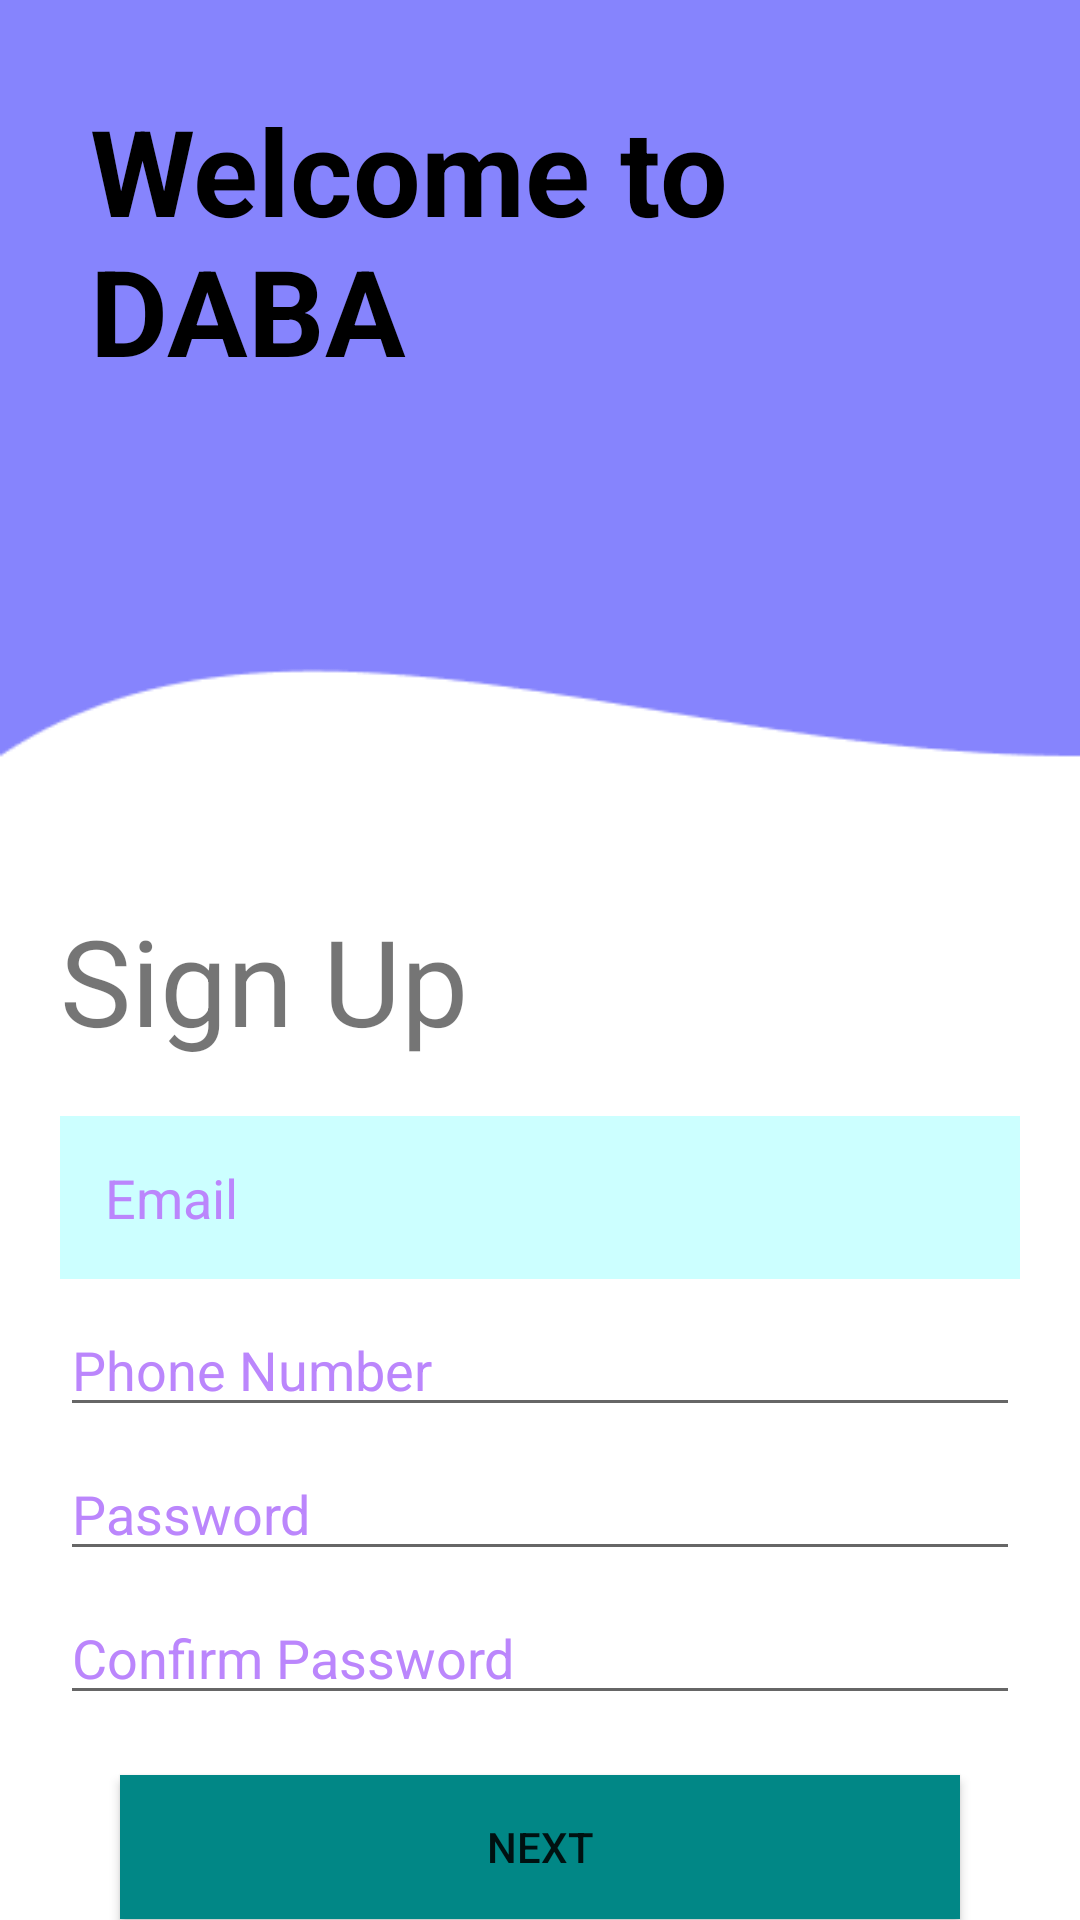

Layout XML and referenced resources for this Android screen:
<!-- AndroidManifest.xml: application theme Theme.DABA -->
<!-- res/layout/activity_register.xml -->
<?xml version="1.0" encoding="utf-8"?>
<RelativeLayout xmlns:android="http://schemas.android.com/apk/res/android"
xmlns:app="http://schemas.android.com/apk/res-auto"
xmlns:tools="http://schemas.android.com/tools"
android:id="@+id/wallpaper"
android:layout_width="match_parent"
android:layout_height="match_parent"
tools:context=".MainActivity"
android:background="@drawable/welcome2"
    >

<TextView
    android:id="@+id/signup"
    android:layout_width="191dp"
    android:layout_height="64dp"
    android:layout_marginLeft="20dp"
    android:layout_marginTop="300dp"
    android:text="Sign Up"
    android:textSize="40dp"></TextView>


    <EditText
        android:id="@+id/email"
        android:layout_width="match_parent"
        android:layout_height="wrap_content"
        android:layout_below="@+id/signup"
        android:layout_marginLeft="20dp"
        android:layout_marginTop="8dp"
        android:layout_marginRight="20dp"
        android:hint="Email"
        android:background="#30ff"
        android:padding="15dp"
        android:textColorHint="@color/purple_200"

        ></EditText>

    <EditText
        android:id="@+id/phone"
        android:layout_width="match_parent"
        android:layout_height="wrap_content"
        android:layout_below="@+id/email"
        android:layout_marginLeft="20dp"
        android:layout_marginTop="8dp"
        android:layout_marginRight="20dp"
        android:hint="Phone Number"
        android:textColorHint="@color/purple_200"

        ></EditText>

    <EditText
    android:id="@+id/password"
    android:layout_width="match_parent"
    android:layout_height="wrap_content"
    android:layout_below="@+id/phone"
    android:layout_marginLeft="20dp"
    android:layout_marginRight="20dp"
    android:layout_marginTop="20px"
    android:hint="Password"
    android:textColorHint="@color/purple_200"

    >
</EditText>

<EditText
    android:id="@+id/confirmpassword"
    android:layout_width="match_parent"
    android:layout_height="wrap_content"
    android:layout_below="@+id/password"
    android:layout_marginLeft="20dp"
    android:layout_marginRight="20dp"
    android:layout_marginTop="20px"
    android:hint="Confirm Password"
    android:textColorHint="@color/purple_200"

    >
</EditText>

    <Button
        android:id="@+id/register"
        android:layout_width="match_parent"
        android:layout_height="wrap_content"
        android:layout_below="@id/confirmpassword"
        android:layout_marginLeft="40dp"
        android:layout_marginTop="20dp"
        android:layout_marginRight="40dp"
        android:background="@color/teal_700"
        android:text="Next"></Button>

    <TextView
    android:layout_width="match_parent"
    android:layout_height="wrap_content"
    android:text="already have an account?"
    android:layout_below="@id/register"
    android:layout_marginTop="10dp"
    android:layout_marginLeft="60dp"
    android:textSize="20dp"
    ></TextView>

    <TextView
        android:id="@+id/loginpage"
        android:layout_width="match_parent"
        android:layout_height="wrap_content"
        android:layout_below="@id/register"
        android:layout_marginLeft="290dp"
        android:layout_marginTop="10dp"
        android:text="login"
        android:textColor="@color/black"
        android:textSize="20dp"
        android:textStyle="bold"></TextView>

    <TextView
        android:layout_width="match_parent"
        android:layout_height="wrap_content"
        android:layout_marginLeft="30dp"
        android:layout_marginTop="30dp"
        android:layout_marginRight="30dp"
        android:text="Welcome to DABA"
        android:textColor="@color/black"
        android:textSize="40dp"
        android:textStyle="bold"></TextView>


</RelativeLayout>
<!-- resources referenced by this layout -->
<resources>
  <!-- drawable welcome2: png bitmap (drawable-v24, 3842 bytes) -->
  <style name="Theme.DABA" parent="Theme.MaterialComponents.DayNight.NoActionBar">
          
          <item name="colorPrimary">@color/purple_500</item>
          <item name="colorPrimaryVariant">@color/purple_700</item>
          <item name="colorOnPrimary">@color/white</item>
          
          <item name="colorSecondary">@color/teal_200</item>
          <item name="colorSecondaryVariant">@color/teal_700</item>
          <item name="colorOnSecondary">@color/black</item>
          
          <item name="android:statusBarColor">?attr/colorPrimaryVariant</item>
          
      </style>
  <!-- not gathered from this repository: default colours our renderer supplied (Android Studio template values) -->
  <color name="purple_200">#FFBB86FC</color>
  <color name="purple_500">#FF6200EE</color>
  <color name="purple_700">#FF3700B3</color>
  <color name="teal_200">#FF03DAC5</color>
  <color name="teal_700">#FF018786</color>
  <color name="black">#FF000000</color>
  <color name="white">#FFFFFFFF</color>
</resources>
